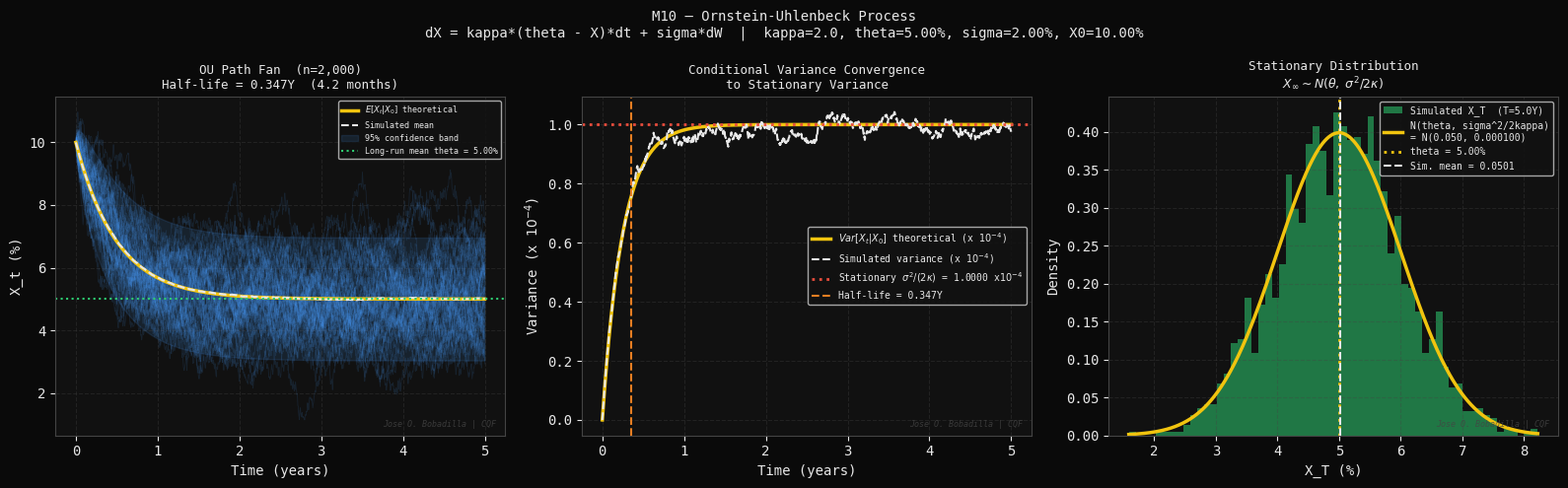
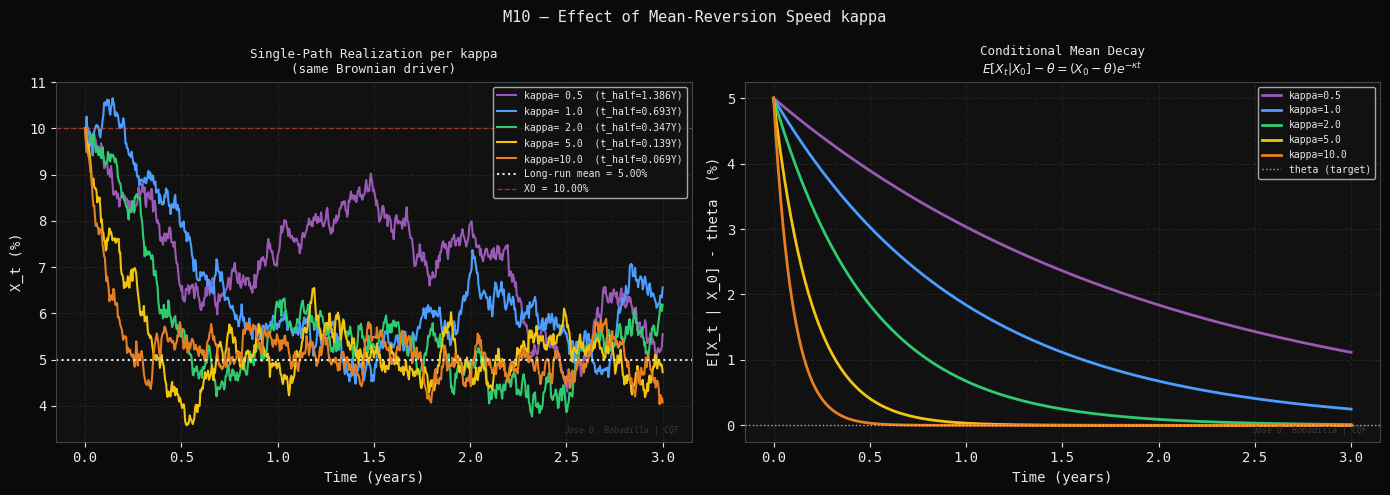
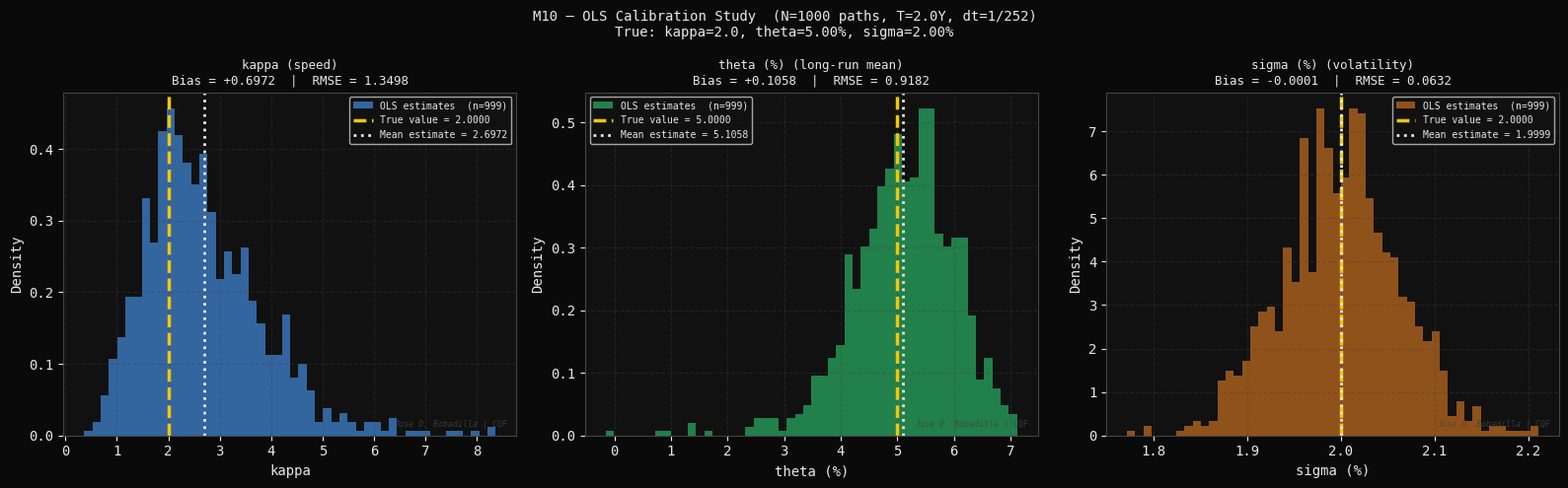

These figures' Python source, in order:
#!/usr/bin/env python3
"""
M10 — Mean Reversion: Ornstein-Uhlenbeck Process
=================================================
Module 2 of 9 | CQF Concepts Explained

Theory
------
The Ornstein-Uhlenbeck (OU) process:

    dX_t = kappa * (theta - X_t) * dt + sigma * dW_t

Parameters:
    kappa  : speed of mean reversion  (kappa > 0)
    theta  : long-run mean (level to which X reverts)
    sigma  : instantaneous volatility

Exact discretization (no discretization error):
    X_{t+dt} = X_t * e^(-kappa*dt)
              + theta * (1 - e^(-kappa*dt))
              + sigma * sqrt[(1 - e^(-2*kappa*dt)) / (2*kappa)] * Z

    where Z ~ N(0,1)

Stationary distribution (t -> inf):
    X_inf ~ N(theta,  sigma^2 / (2*kappa))

Half-life of reversion:
    t_{1/2} = ln(2) / kappa

Conditional moments:
    E[X_t | X_0]   = theta + (X_0 - theta) * e^(-kappa*t)
    Var[X_t | X_0] = sigma^2/(2*kappa) * (1 - e^(-2*kappa*t))

Applications:
    - Vasicek short-rate model (interest rates)
    - Pairs trading (spread mean reversion)
    - Commodity prices (supply/demand equilibrium)
    - Volatility modeling (SABR, Heston mean-reverting vol)

Calibration from discrete observations {X_0, X_1, ..., X_n} with step dt:
    OLS regression: X_{t+dt} = a + b * X_t + epsilon
    kappa = -ln(b) / dt
    theta = a / (1 - b)
    sigma = std(epsilon) * sqrt(2*kappa / (1 - b^2))

Author : Jose O. Bobadilla | CQF
Project: 19-cqf-concepts-explained
"""

import os
import time
import numpy as np
import matplotlib
matplotlib.use("Agg")
import matplotlib.pyplot as plt
import matplotlib.gridspec as gridspec
from scipy.stats import norm
from scipy.optimize import minimize_scalar

# ---------------------------------------------------------------------------
# Style
# ---------------------------------------------------------------------------
DARK   = "#0a0a0a"
PANEL  = "#111111"
WHITE  = "#e8e8e8"
GREY   = "#444444"
BLUE   = "#4a9eff"
GREEN  = "#2ecc71"
YELLOW = "#f1c40f"
RED    = "#e74c3c"
ORANGE = "#e67e22"
PURPLE = "#9b59b6"

plt.rcParams.update({
    "figure.facecolor": DARK, "axes.facecolor": PANEL,
    "axes.edgecolor": GREY,   "axes.labelcolor": WHITE,
    "xtick.color": WHITE,     "ytick.color": WHITE,
    "text.color": WHITE,      "grid.color": GREY,
    "grid.alpha": 0.35,       "grid.linestyle": "--",
    "font.family": "monospace",
})

OUT_DIR = os.path.expanduser(
    "~/quant-finance-portfolio/19-cqf-concepts-explained/outputs/figures"
)
os.makedirs(OUT_DIR, exist_ok=True)
WATERMARK = "Jose O. Bobadilla | CQF"

def watermark(ax):
    ax.text(0.98, 0.02, WATERMARK, transform=ax.transAxes,
            fontsize=6, color=GREY, ha="right", va="bottom",
            style="italic", alpha=0.8)

# ---------------------------------------------------------------------------
# OU simulation (exact discretization)
# ---------------------------------------------------------------------------
def simulate_ou_exact(X0, kappa, theta, sigma, T, n_steps, n_paths, rng):
    """
    Exact simulation of OU process — no discretization bias.
    Returns array of shape (n_paths, n_steps+1).
    """
    dt   = T / n_steps
    e_k  = np.exp(-kappa * dt)
    std  = sigma * np.sqrt((1 - np.exp(-2*kappa*dt)) / (2*kappa))

    Z = rng.standard_normal((n_paths, n_steps))
    X = np.empty((n_paths, n_steps + 1))
    X[:, 0] = X0
    for i in range(n_steps):
        X[:, i+1] = X[:, i] * e_k + theta * (1 - e_k) + std * Z[:, i]
    return X

def ou_halflife(kappa):
    return np.log(2) / kappa

def ou_stationary_std(kappa, sigma):
    return sigma / np.sqrt(2 * kappa)

def ou_conditional_mean(X0, kappa, theta, t):
    return theta + (X0 - theta) * np.exp(-kappa * t)

def ou_conditional_var(kappa, sigma, t):
    return (sigma**2 / (2*kappa)) * (1 - np.exp(-2*kappa*t))

# ---------------------------------------------------------------------------
# OLS calibration
# ---------------------------------------------------------------------------
def calibrate_ou_ols(X, dt):
    """
    Calibrate OU from a single observed path via OLS.
    X : 1-D array of observations spaced dt apart.
    Returns (kappa, theta, sigma).
    """
    X_t  = X[:-1]
    X_t1 = X[1:]
    n    = len(X_t)
    # OLS: X_{t+1} = a + b * X_t
    b = (n*np.dot(X_t, X_t1) - X_t.sum()*X_t1.sum()) / \
        (n*np.dot(X_t, X_t)  - X_t.sum()**2)
    a = (X_t1.sum() - b * X_t.sum()) / n
    residuals = X_t1 - (a + b * X_t)
    s_eps = residuals.std(ddof=2)

    kappa_hat = -np.log(np.clip(b, 1e-10, 1 - 1e-10)) / dt
    theta_hat = a / (1 - b)
    sigma_hat = s_eps * np.sqrt(2*kappa_hat / (1 - b**2))
    return kappa_hat, theta_hat, sigma_hat


# ---------------------------------------------------------------------------
# Parameters
# ---------------------------------------------------------------------------
kappa = 2.0     # speed of mean reversion  (half-life ~ 0.35Y)
theta = 0.05    # long-run mean (e.g. short rate = 5%)
sigma = 0.02    # volatility
X0    = 0.10    # starting value (above mean — will revert)
T     = 5.0     # years
N_STEPS = 1260  # 5Y * 252
N_PATHS = 2000
SEED = 42
dt = T / N_STEPS

hl = ou_halflife(kappa)
stat_std = ou_stationary_std(kappa, sigma)
t_grid = np.linspace(0, T, N_STEPS + 1)

rng = np.random.default_rng(SEED)
paths = simulate_ou_exact(X0, kappa, theta, sigma, T, N_STEPS, N_PATHS, rng)

print(f"[M10] OU Parameters: kappa={kappa}, theta={theta:.2%}, "
      f"sigma={sigma:.2%}, X0={X0:.2%}")
print(f"      Half-life = {hl:.4f}Y  |  Stationary std = {stat_std:.4f}")


# ===========================================================================
# FIGURE 1 — Path Fan, Conditional Moments, Stationary Distribution
# ===========================================================================
print("[M10] Figure 1: Paths and conditional moments ...")
t0 = time.perf_counter()

fig, axes = plt.subplots(1, 3, figsize=(16, 5), facecolor=DARK)
fig.suptitle(
    "M10 — Ornstein-Uhlenbeck Process\n"
    f"dX = kappa*(theta - X)*dt + sigma*dW  |  kappa={kappa}, "
    f"theta={theta:.2%}, sigma={sigma:.2%}, X0={X0:.2%}",
    color=WHITE, fontsize=10
)

# (0) Path fan
ax = axes[0]
n_show = 60
for k in range(n_show):
    ax.plot(t_grid, paths[k] * 100, color=BLUE, alpha=0.12, lw=0.6)
# Mean path
sim_mean = paths.mean(axis=0)
sim_p5   = np.percentile(paths, 5, axis=0)
sim_p95  = np.percentile(paths, 95, axis=0)
theo_mean = ou_conditional_mean(X0, kappa, theta, t_grid)
theo_var  = ou_conditional_var(kappa, sigma, t_grid)
theo_std  = np.sqrt(theo_var)

ax.plot(t_grid, theo_mean * 100,  color=YELLOW, lw=2.5,
        label=r"$E[X_t|X_0]$ theoretical")
ax.plot(t_grid, sim_mean  * 100,  color=WHITE,  lw=1.5, linestyle="--",
        label="Simulated mean")
ax.fill_between(t_grid, (theo_mean-1.96*theo_std)*100,
                         (theo_mean+1.96*theo_std)*100,
                color=BLUE, alpha=0.12, label="95% confidence band")
ax.axhline(theta * 100, color=GREEN, lw=1.5, linestyle=":",
           label=f"Long-run mean theta = {theta:.2%}")
ax.set_xlabel("Time (years)"); ax.set_ylabel("X_t (%)")
ax.set_title(f"OU Path Fan  (n={N_PATHS:,})\n"
             f"Half-life = {hl:.3f}Y  ({hl*12:.1f} months)",
             color=WHITE, fontsize=9)
ax.legend(fontsize=6); ax.grid(True); watermark(ax)

# (1) Conditional variance over time: approaches stationary variance
ax = axes[1]
stat_var = sigma**2 / (2*kappa)
ax.plot(t_grid, theo_var * 1e4,  color=YELLOW, lw=2.5,
        label=r"$Var[X_t|X_0]$ theoretical (x $10^{-4}$)")
ax.plot(t_grid, paths.var(axis=0) * 1e4, color=WHITE, lw=1.5, linestyle="--",
        label="Simulated variance (x $10^{-4}$)")
ax.axhline(stat_var * 1e4, color=RED, lw=2, linestyle=":",
           label=r"Stationary $\sigma^2/(2\kappa)$"
                 f" = {stat_var*1e4:.4f} x$10^{{-4}}$")
ax.axvline(hl, color=ORANGE, lw=1.5, linestyle="--",
           label=f"Half-life = {hl:.3f}Y")
ax.set_xlabel("Time (years)"); ax.set_ylabel(r"Variance (x $10^{-4}$)")
ax.set_title("Conditional Variance Convergence\nto Stationary Variance",
             color=WHITE, fontsize=9)
ax.legend(fontsize=7); ax.grid(True); watermark(ax)

# (2) Stationary distribution: simulated terminal vs N(theta, sigma^2/2kappa)
ax = axes[2]
X_terminal = paths[:, -1]
x_range = np.linspace(X_terminal.min(), X_terminal.max(), 400)
pdf_stat = norm.pdf(x_range, theta, stat_std)
ax.hist(X_terminal * 100, bins=60, density=True, color=GREEN, alpha=0.55,
        edgecolor="none", label=f"Simulated X_T  (T={T}Y)")
ax.plot(x_range * 100, pdf_stat / 100, color=YELLOW, lw=2.5,
        label=f"N(theta, sigma^2/2kappa)\n= N({theta:.3f}, {stat_var:.6f})")
ax.axvline(theta * 100,      color=YELLOW, lw=2,   linestyle=":",
           label=f"theta = {theta:.2%}")
ax.axvline(X_terminal.mean()*100, color=WHITE, lw=1.5, linestyle="--",
           label=f"Sim. mean = {X_terminal.mean():.4f}")
ax.set_xlabel("X_T (%)"); ax.set_ylabel("Density")
ax.set_title("Stationary Distribution\n"
             r"$X_\infty \sim N(\theta,\; \sigma^2/2\kappa)$",
             color=WHITE, fontsize=9)
ax.legend(fontsize=7); ax.grid(True); watermark(ax)

plt.tight_layout()
p1 = os.path.join(OUT_DIR, "m10_01_ou_paths.png")
plt.savefig(p1, dpi=150, bbox_inches="tight", facecolor=DARK)
plt.close()
print(f"    [OK] {p1}  ({time.perf_counter()-t0:.1f}s)")


# ===========================================================================
# FIGURE 2 — Speed of Reversion: kappa comparison
# ===========================================================================
print("[M10] Figure 2: Kappa sensitivity ...")
t0 = time.perf_counter()

kappas = [0.5, 1.0, 2.0, 5.0, 10.0]
colors_k = [PURPLE, BLUE, GREEN, YELLOW, ORANGE]
T_k   = 3.0
ns_k  = 756    # 3Y * 252
t_k   = np.linspace(0, T_k, ns_k + 1)
rng_k = np.random.default_rng(SEED + 1)

fig, axes = plt.subplots(1, 2, figsize=(14, 5), facecolor=DARK)
fig.suptitle("M10 — Effect of Mean-Reversion Speed kappa",
             color=WHITE, fontsize=11)

ax = axes[0]   # representative single-path per kappa
for kap, col in zip(kappas, colors_k):
    hl_k = ou_halflife(kap)
    path_k = simulate_ou_exact(X0, kap, theta, sigma, T_k, ns_k, 1, rng_k)[0]
    ax.plot(t_k, path_k * 100, color=col, lw=1.5,
            label=f"kappa={kap:4.1f}  (t_half={hl_k:.3f}Y)")
ax.axhline(theta * 100, color=WHITE, lw=1.5, linestyle=":",
           label=f"Long-run mean = {theta:.2%}")
ax.axhline(X0 * 100,    color=RED,   lw=1,   linestyle="--",
           label=f"X0 = {X0:.2%}", alpha=0.6)
ax.set_xlabel("Time (years)"); ax.set_ylabel("X_t (%)")
ax.set_title("Single-Path Realization per kappa\n(same Brownian driver)",
             color=WHITE, fontsize=9)
ax.legend(fontsize=7); ax.grid(True); watermark(ax)

ax = axes[1]   # conditional mean decay for each kappa
t_decay = np.linspace(0, T_k, 500)
for kap, col in zip(kappas, colors_k):
    cond_m = ou_conditional_mean(X0, kap, theta, t_decay)
    ax.plot(t_decay, (cond_m - theta) * 100, color=col, lw=2,
            label=f"kappa={kap:.1f}")
ax.axhline(0, color=WHITE, lw=1, linestyle=":", alpha=0.7,
           label="theta (target)")
ax.set_xlabel("Time (years)")
ax.set_ylabel("E[X_t | X_0] - theta  (%)")
ax.set_title("Conditional Mean Decay\n"
             r"$E[X_t|X_0] - \theta = (X_0-\theta)e^{-\kappa t}$",
             color=WHITE, fontsize=9)
ax.legend(fontsize=7); ax.grid(True); watermark(ax)

plt.tight_layout()
p2 = os.path.join(OUT_DIR, "m10_02_kappa_sensitivity.png")
plt.savefig(p2, dpi=150, bbox_inches="tight", facecolor=DARK)
plt.close()
print(f"    [OK] {p2}  ({time.perf_counter()-t0:.1f}s)")


# ===========================================================================
# FIGURE 3 — OLS Calibration: Estimation vs True Parameters
# ===========================================================================
print("[M10] Figure 3: OLS calibration study ...")
t0 = time.perf_counter()

# Simulate many paths and calibrate each — study estimation distribution
N_CAL   = 1000
T_cal   = 2.0
ns_cal  = 504    # 2Y * 252
dt_cal  = T_cal / ns_cal
rng_cal = np.random.default_rng(SEED + 2)

paths_cal = simulate_ou_exact(X0, kappa, theta, sigma, T_cal,
                               ns_cal, N_CAL, rng_cal)

kappa_hats = np.zeros(N_CAL)
theta_hats = np.zeros(N_CAL)
sigma_hats = np.zeros(N_CAL)

for k in range(N_CAL):
    try:
        kh, th, sh = calibrate_ou_ols(paths_cal[k], dt_cal)
        kappa_hats[k] = kh
        theta_hats[k] = th
        sigma_hats[k] = sh
    except Exception:
        kappa_hats[k] = np.nan
        theta_hats[k] = np.nan
        sigma_hats[k] = np.nan

# Filter outliers (OLS can blow up for nearly non-stationary paths)
mask = (
    (kappa_hats > 0) & (kappa_hats < 20) &
    (np.abs(theta_hats) < 0.5)  &
    (sigma_hats > 0)   & (sigma_hats < 0.20)
)
kh = kappa_hats[mask]
th = theta_hats[mask]
sh = sigma_hats[mask]

fig, axes = plt.subplots(1, 3, figsize=(16, 5), facecolor=DARK)
fig.suptitle(
    f"M10 — OLS Calibration Study  (N={N_CAL} paths, T={T_cal}Y, dt=1/252)\n"
    f"True: kappa={kappa}, theta={theta:.2%}, sigma={sigma:.2%}",
    color=WHITE, fontsize=10
)

param_data = [
    (kh,   kappa, "kappa (speed)", BLUE,   "kappa"),
    (th*100, theta*100, "theta (%) (long-run mean)", GREEN,  "theta (%)"),
    (sh*100, sigma*100, "sigma (%) (volatility)",    ORANGE, "sigma (%)"),
]

for ax, (data, true_val, label, col, xlabel) in zip(axes, param_data):
    ax.hist(data, bins=50, density=True, color=col, alpha=0.6,
            edgecolor="none", label=f"OLS estimates  (n={mask.sum()})")
    ax.axvline(true_val, color=YELLOW, lw=2.5, linestyle="--",
               label=f"True value = {true_val:.4f}")
    ax.axvline(data.mean(), color=WHITE, lw=2, linestyle=":",
               label=f"Mean estimate = {data.mean():.4f}")
    bias = data.mean() - true_val
    rmse = np.sqrt(((data - true_val)**2).mean())
    ax.set_xlabel(xlabel); ax.set_ylabel("Density")
    ax.set_title(f"{label}\nBias = {bias:+.4f}  |  RMSE = {rmse:.4f}",
                 color=WHITE, fontsize=9)
    ax.legend(fontsize=7); ax.grid(True); watermark(ax)

plt.tight_layout()
p3 = os.path.join(OUT_DIR, "m10_03_ols_calibration.png")
plt.savefig(p3, dpi=150, bbox_inches="tight", facecolor=DARK)
plt.close()
print(f"    [OK] {p3}  ({time.perf_counter()-t0:.1f}s)")

print()
print("=" * 65)
print("  MODULE 10 COMPLETE -- 3 figures saved")
print("  Key Concepts:")
print("  [1] OU SDE: dX = kappa*(theta-X)*dt + sigma*dW")
print("  [2] Exact discretization: no accumulation of error")
print(f"  [3] Half-life = ln(2)/kappa = {hl:.4f}Y")
print(f"  [4] Stationary distribution: N(theta, sigma^2/2kappa)")
print(f"       = N({theta:.4f}, {stat_std**2:.8f})")
print(f"       std = {stat_std:.6f}  ({stat_std*100:.4f} bps * 100)")
print("  [5] OLS calibration: X_{t+dt} = a + b*X_t + eps")
print("  [6] Vasicek model = OU applied to short rate")
print("=" * 65)
